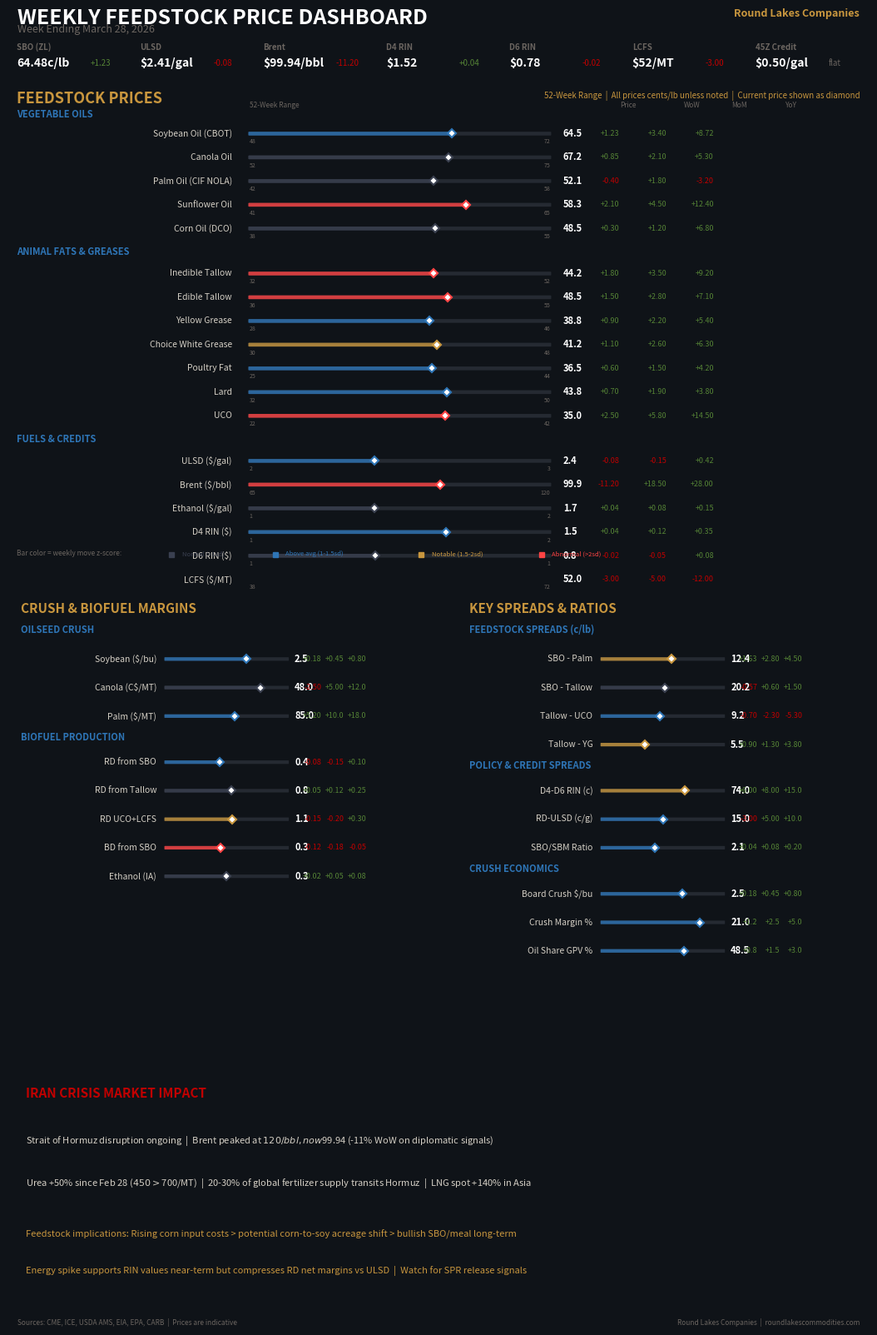

Write the Python code that produced this figure. (Note: this script raises an exception after producing the figure.)
"""Weekly Feedstock Price Dashboard — v3 with 52-week range bars."""
import matplotlib
matplotlib.use('Agg')
import matplotlib.pyplot as plt
from matplotlib.patches import FancyBboxPatch, FancyArrowPatch
import numpy as np

BG = '#0f1318'
PANEL = '#181d24'
GOLD = '#C8963E'
WHITE = '#FFFFFF'
LIGHT = '#D4CFC5'
GRAY = '#6B6560'
GREEN = '#548235'
RED = '#c00000'
BLUE = '#2e75b6'
RANGE_BG = '#252a32'
RANGE_BAR = '#3a4050'

def cc(s):
    try:
        v = float(str(s).replace('+','').replace('$','').replace('C','').replace('N/A','0').replace('flat','0'))
        if v > 0: return GREEN
        if v < 0: return RED
    except: pass
    return GRAY


def zscore_color(wow_val, avg_weekly_move=0.8):
    """
    Color the bar based on z-score of weekly change.
    avg_weekly_move is typical absolute weekly change for the commodity.
    """
    try:
        v = float(str(wow_val).replace('+',''))
        z = abs(v) / avg_weekly_move if avg_weekly_move > 0 else 0
        if z > 2.0:
            return '#ff4444' if v > 0 else '#ff4444'  # Bright red = abnormal move
        elif z > 1.5:
            return GOLD  # Gold = notable move
        elif z > 1.0:
            return BLUE  # Blue = above average
        else:
            return '#3a4050'  # Muted = normal
    except:
        return '#3a4050'


def draw_range_bar(ax, y, x_start, bar_width, low, high, current,
                   wow, mom, yoy, label, avg_move=0.8,
                   unit='', show_range_labels=True):
    """
    Draw a 52-week range bar with current price marker and WoW/MoM/YoY.
    Bar color based on z-score of weekly change.
    """
    bar_height = 0.006

    # Range bar background
    ax.add_patch(FancyBboxPatch(
        (x_start, y - bar_height/2), bar_width, bar_height,
        boxstyle="round,pad=0.001", facecolor=RANGE_BG, edgecolor='none',
        transform=ax.transAxes, zorder=1))

    # Bar color from z-score of weekly change
    bar_color = zscore_color(wow, avg_move)

    # Filled portion (low to current)
    if high > low:
        pct = (current - low) / (high - low)
        pct = max(0, min(1, pct))
        fill_width = bar_width * pct

        ax.add_patch(FancyBboxPatch(
            (x_start, y - bar_height/2), fill_width, bar_height,
            boxstyle="round,pad=0.001", facecolor=bar_color, edgecolor='none',
            transform=ax.transAxes, alpha=0.8, zorder=2))

        # Current price marker (diamond)
        marker_x = x_start + fill_width
        ax.plot(marker_x, y, marker='D', markersize=5, color=WHITE,
                transform=ax.transAxes, zorder=3, markeredgecolor=bar_color,
                markeredgewidth=1.5)

    # Label (left of bar)
    ax.text(x_start - 0.02, y, label, fontsize=7.5, color=LIGHT,
            transform=ax.transAxes, ha='right', va='center')

    # Current price (right of bar)
    price_x = x_start + bar_width + 0.015
    ax.text(price_x, y, f'{current:.1f}{unit}',
            fontsize=8, color=WHITE, fontweight='bold',
            transform=ax.transAxes, ha='left', va='center')

    # WoW / MoM / YoY changes
    chg_x = price_x + 0.065
    ax.text(chg_x, y, wow, fontsize=6.5, color=cc(wow),
            transform=ax.transAxes, ha='right', va='center')
    ax.text(chg_x + 0.055, y, mom, fontsize=6.5, color=cc(mom),
            transform=ax.transAxes, ha='right', va='center')
    ax.text(chg_x + 0.11, y, yoy, fontsize=6.5, color=cc(yoy),
            transform=ax.transAxes, ha='right', va='center')

    # Range labels (low / high)
    if show_range_labels:
        ax.text(x_start, y - bar_height - 0.004, f'{low:.0f}',
                fontsize=5, color=GRAY, transform=ax.transAxes, ha='left', va='top')
        ax.text(x_start + bar_width, y - bar_height - 0.004, f'{high:.0f}',
                fontsize=5, color=GRAY, transform=ax.transAxes, ha='right', va='top')


fig = plt.figure(figsize=(11, 17))
fig.patch.set_facecolor(BG)

# Title
fig.text(0.04, 0.99, 'WEEKLY FEEDSTOCK PRICE DASHBOARD', fontsize=18,
         fontweight='bold', color=WHITE, va='top')
fig.text(0.04, 0.979, 'Week Ending March 28, 2026', fontsize=9, color=GRAY, va='top')
fig.text(0.96, 0.99, 'Round Lakes Companies', fontsize=9, fontweight='bold',
         color=GOLD, va='top', ha='right')

# Gold accent line
fig.add_axes([0.03, 0.974, 0.94, 0.001]).set_facecolor(GOLD)
fig.axes[-1].axis('off')

# ── KEY BENCHMARKS ─────────────────────────────────────────────────
ax0 = fig.add_axes([0.03, 0.945, 0.94, 0.025])
ax0.set_facecolor(PANEL)
ax0.axis('off')

for i, (nm, pr, ch) in enumerate([
    ('SBO (ZL)', '64.48c/lb', '+1.23'),
    ('ULSD', '$2.41/gal', '-0.08'),
    ('Brent', '$99.94/bbl', '-11.20'),
    ('D4 RIN', '$1.52', '+0.04'),
    ('D6 RIN', '$0.78', '-0.02'),
    ('LCFS', '$52/MT', '-3.00'),
    ('45Z Credit', '$0.50/gal', 'flat'),
]):
    x = 0.01 + i * 0.143
    ax0.text(x, 0.82, nm, fontsize=7, color=GRAY, fontweight='bold',
             transform=ax0.transAxes, va='top')
    ax0.text(x, 0.25, pr, fontsize=10, color=WHITE, fontweight='bold',
             transform=ax0.transAxes, va='center')
    ax0.text(x + 0.085, 0.25, ch, fontsize=7, color=cc(ch),
             transform=ax0.transAxes, va='center')

# ═══════════════════════════════════════════════════════════════════
# FEEDSTOCK PRICES WITH RANGE BARS (full width)
# ═══════════════════════════════════════════════════════════════════
ax1 = fig.add_axes([0.03, 0.60, 0.94, 0.335])
ax1.set_facecolor(PANEL)
ax1.axis('off')

ax1.text(0.01, 0.99, 'FEEDSTOCK PRICES', fontsize=13, fontweight='bold',
         color=GOLD, transform=ax1.transAxes, va='top')
ax1.text(0.99, 0.99, '52-Week Range  |  All prices cents/lb unless noted  |  Current price shown as diamond',
         fontsize=7, color=GOLD, transform=ax1.transAxes, va='top', ha='right')

# Column headers
ax1.text(0.28, 0.955, '52-Week Range', fontsize=6, color=GRAY,
         transform=ax1.transAxes, ha='left')
ax1.text(0.72, 0.955, 'Price', fontsize=6, color=GRAY,
         transform=ax1.transAxes, ha='center')
ax1.text(0.795, 0.955, 'WoW', fontsize=6, color=GRAY,
         transform=ax1.transAxes, ha='center')
ax1.text(0.85, 0.955, 'MoM', fontsize=6, color=GRAY,
         transform=ax1.transAxes, ha='center')
ax1.text(0.91, 0.955, 'YoY', fontsize=6, color=GRAY,
         transform=ax1.transAxes, ha='center')

# Vegetable Oils header
ax1.text(0.01, 0.935, 'VEGETABLE OILS', fontsize=8, color=BLUE,
         fontweight='bold', transform=ax1.transAxes)

# (label, low_52wk, high_52wk, current, wow, mom, yoy, avg_weekly_move)
veg_oils = [
    ('Soybean Oil (CBOT)',   48.5, 72.3, 64.48, '+1.23', '+3.40', '+8.72', 1.0),
    ('Canola Oil',           52.0, 75.0, 67.20, '+0.85', '+2.10', '+5.30', 0.9),
    ('Palm Oil (CIF NOLA)',  42.0, 58.5, 52.10, '-0.40', '+1.80', '-3.20', 0.8),
    ('Sunflower Oil',        41.0, 65.0, 58.30, '+2.10', '+4.50', '+12.40', 0.7),
    ('Corn Oil (DCO)',       38.0, 55.0, 48.50, '+0.30', '+1.20', '+6.80', 0.6),
]

y = 0.90
for label, low, high, current, wow, mom, yoy, avg in veg_oils:
    draw_range_bar(ax1, y, 0.28, 0.35, low, high, current,
                   wow, mom, yoy, label, avg_move=avg)
    y -= 0.05

# Animal Fats header
y -= 0.015
ax1.text(0.01, y + 0.01, 'ANIMAL FATS & GREASES', fontsize=8, color=BLUE,
         fontweight='bold', transform=ax1.transAxes)
y -= 0.03

fats = [
    ('Inedible Tallow',      32.0, 52.0, 44.25, '+1.80', '+3.50', '+9.20', 0.8),
    ('Edible Tallow',        36.0, 55.0, 48.50, '+1.50', '+2.80', '+7.10', 0.7),
    ('Yellow Grease',        28.0, 46.0, 38.75, '+0.90', '+2.20', '+5.40', 0.7),
    ('Choice White Grease',  30.0, 48.0, 41.20, '+1.10', '+2.60', '+6.30', 0.7),
    ('Poultry Fat',          25.0, 44.0, 36.50, '+0.60', '+1.50', '+4.20', 0.5),
    ('Lard',                 32.0, 50.0, 43.80, '+0.70', '+1.90', '+3.80', 0.6),
    ('UCO',                  22.0, 42.0, 35.00, '+2.50', '+5.80', '+14.50', 0.8),
]

for label, low, high, current, wow, mom, yoy, avg in fats:
    draw_range_bar(ax1, y, 0.28, 0.35, low, high, current,
                   wow, mom, yoy, label, avg_move=avg)
    y -= 0.05

# Fuels & Credits header
y -= 0.015
ax1.text(0.01, y + 0.01, 'FUELS & CREDITS', fontsize=8, color=BLUE,
         fontweight='bold', transform=ax1.transAxes)
y -= 0.03

fuels = [
    ('ULSD ($/gal)',    1.85, 3.20, 2.41,  '-0.08', '-0.15', '+0.42', 0.06),
    ('Brent ($/bbl)',   65.0, 120.0, 99.94, '-11.20', '+18.50', '+28.00', 3.0),
    ('Ethanol ($/gal)', 1.45, 2.10, 1.72,  '+0.04', '+0.08', '+0.15', 0.04),
    ('D4 RIN ($)',      0.90, 1.85, 1.52,  '+0.04', '+0.12', '+0.35', 0.03),
    ('D6 RIN ($)',      0.55, 1.10, 0.78,  '-0.02', '-0.05', '+0.08', 0.02),
    ('LCFS ($/MT)',     38.0, 72.0, 52.0,  '-3.00', '-5.00', '-12.00', 2.0),
]

for label, low, high, current, wow, mom, yoy, avg in fuels:
    draw_range_bar(ax1, y, 0.28, 0.35, low, high, current,
                   wow, mom, yoy, label, avg_move=avg)
    y -= 0.05

# Legend for z-score bar colors
ax1.text(0.01, 0.01, 'Bar color = weekly move z-score:', fontsize=6, color=GRAY,
         transform=ax1.transAxes)
for clr, lbl, xp in [('#3a4050', 'Normal (<1sd)', 0.19),
                       (BLUE, 'Above avg (1-1.5sd)', 0.31),
                       (GOLD, 'Notable (1.5-2sd)', 0.48),
                       ('#ff4444', 'Abnormal (>2sd)', 0.62)]:
    ax1.plot(xp, 0.013, 's', markersize=5, color=clr,
             transform=ax1.transAxes, zorder=3)
    ax1.text(xp + 0.012, 0.01, lbl, fontsize=5.5, color=clr,
             transform=ax1.transAxes)

# ═══════════════════════════════════════════════════════════════════
# MARGINS & SPREADS (bottom half)
# ═══════════════════════════════════════════════════════════════════
ax2 = fig.add_axes([0.03, 0.27, 0.45, 0.31])
ax2.set_facecolor(PANEL)
ax2.axis('off')

ax2.text(0.03, 0.97, 'CRUSH & BIOFUEL MARGINS', fontsize=11, fontweight='bold',
         color=GOLD, transform=ax2.transAxes, va='top')

# Crush margins with range bars
ax2.text(0.03, 0.90, 'OILSEED CRUSH', fontsize=8, color=BLUE,
         fontweight='bold', transform=ax2.transAxes)

crush = [
    ('Soybean ($/bu)', 0.40, 3.50, 2.45, '+0.18', '+0.45', '+0.80', 0.15),
    ('Canola (C$/MT)', -10.0, 65.0, 48.0, '-2.50', '+5.00', '+12.0', 3.0),
    ('Palm ($/MT)', 40.0, 120.0, 85.0, '+5.20', '+10.0', '+18.0', 4.0),
]

y = 0.84
for label, low, high, current, wow, mom, yoy, avg in crush:
    draw_range_bar(ax2, y, 0.38, 0.30, low, high, current,
                   wow, mom, yoy, label, avg_move=avg, show_range_labels=False)
    y -= 0.065

ax2.text(0.03, y + 0.01, 'BIOFUEL PRODUCTION', fontsize=8, color=BLUE,
         fontweight='bold', transform=ax2.transAxes)
y -= 0.04

biofuel = [
    ('RD from SBO', -0.20, 1.20, 0.42, '-0.08', '-0.15', '+0.10', 0.06),
    ('RD from Tallow', 0.10, 1.50, 0.85, '+0.05', '+0.12', '+0.25', 0.05),
    ('RD UCO+LCFS', 0.30, 1.80, 1.12, '-0.15', '-0.20', '+0.30', 0.08),
    ('BD from SBO', -0.15, 0.80, 0.28, '-0.12', '-0.18', '-0.05', 0.05),
    ('Ethanol (IA)', 0.05, 0.65, 0.35, '+0.02', '+0.05', '+0.08', 0.03),
]

for label, low, high, current, wow, mom, yoy, avg in biofuel:
    draw_range_bar(ax2, y, 0.38, 0.30, low, high, current,
                   wow, mom, yoy, label, avg_move=avg, show_range_labels=False)
    y -= 0.065

# ── KEY SPREADS (bottom right) ────────────────────────────────────
ax3 = fig.add_axes([0.52, 0.27, 0.45, 0.31])
ax3.set_facecolor(PANEL)
ax3.axis('off')

ax3.text(0.03, 0.97, 'KEY SPREADS & RATIOS', fontsize=11, fontweight='bold',
         color=GOLD, transform=ax3.transAxes, va='top')

ax3.text(0.03, 0.90, 'FEEDSTOCK SPREADS (c/lb)', fontsize=8, color=BLUE,
         fontweight='bold', transform=ax3.transAxes)

spreads = [
    ('SBO - Palm', 5.0, 18.0, 12.38, '+1.63', '+2.80', '+4.50', 1.0),
    ('SBO - Tallow', 12.0, 28.0, 20.23, '-0.57', '+0.60', '+1.50', 0.8),
    ('Tallow - UCO', 4.0, 15.0, 9.25, '-0.70', '-2.30', '-5.30', 0.6),
    ('Tallow - YG', 3.0, 10.0, 5.50, '+0.90', '+1.30', '+3.80', 0.5),
]

y = 0.84
for label, low, high, current, wow, mom, yoy, avg in spreads:
    draw_range_bar(ax3, y, 0.35, 0.30, low, high, current,
                   wow, mom, yoy, label, avg_move=avg, show_range_labels=False)
    y -= 0.065

ax3.text(0.03, y + 0.01, 'POLICY & CREDIT SPREADS', fontsize=8, color=BLUE,
         fontweight='bold', transform=ax3.transAxes)
y -= 0.04

policy = [
    ('D4-D6 RIN (c)', 30.0, 95.0, 74.0, '+6.00', '+8.00', '+15.0', 3.0),
    ('RD-ULSD (c/g)', -10.0, 40.0, 15.0, '-3.00', '+5.00', '+10.0', 2.0),
    ('SBO/SBM Ratio', 1.60, 2.80, 2.12, '+0.04', '+0.08', '+0.20', 0.03),
]

for label, low, high, current, wow, mom, yoy, avg in policy:
    draw_range_bar(ax3, y, 0.35, 0.30, low, high, current,
                   wow, mom, yoy, label, avg_move=avg, show_range_labels=False)
    y -= 0.065

ax3.text(0.03, y + 0.01, 'CRUSH ECONOMICS', fontsize=8, color=BLUE,
         fontweight='bold', transform=ax3.transAxes)
y -= 0.04

econ = [
    ('Board Crush $/bu', 0.40, 3.50, 2.45, '+0.18', '+0.45', '+0.80', 0.15),
    ('Crush Margin %', 5.0, 25.0, 21.0, '+1.2', '+2.5', '+5.0', 1.0),
    ('Oil Share GPV %', 35.0, 55.0, 48.5, '+0.8', '+1.5', '+3.0', 0.6),
]

for label, low, high, current, wow, mom, yoy, avg in econ:
    draw_range_bar(ax3, y, 0.35, 0.30, low, high, current,
                   wow, mom, yoy, label, avg_move=avg, show_range_labels=False)
    y -= 0.065

# ── IRAN BANNER ───────────────────────────────────────────────────
ax4 = fig.add_axes([0.03, 0.09, 0.94, 0.15])
ax4.set_facecolor('#1a1210')
ax4.axis('off')

ax4.text(0.02, 0.92, 'IRAN CRISIS MARKET IMPACT', fontsize=11,
         fontweight='bold', color=RED, transform=ax4.transAxes, va='top')

ax4.text(0.02, 0.70,
    'Strait of Hormuz disruption ongoing  |  Brent peaked at $120/bbl, now $99.94 (-11% WoW on diplomatic signals)',
    fontsize=8, color=LIGHT, transform=ax4.transAxes, va='top')
ax4.text(0.02, 0.50,
    'Urea +50% since Feb 28 ($450 > $700/MT)  |  20-30% of global fertilizer supply transits Hormuz  |  LNG spot +140% in Asia',
    fontsize=8, color=LIGHT, transform=ax4.transAxes, va='top')
ax4.text(0.02, 0.25,
    'Feedstock implications: Rising corn input costs > potential corn-to-soy acreage shift > bullish SBO/meal long-term',
    fontsize=8, color=GOLD, style='italic', transform=ax4.transAxes, va='top')
ax4.text(0.02, 0.08,
    'Energy spike supports RIN values near-term but compresses RD net margins vs ULSD  |  Watch for SPR release signals',
    fontsize=8, color=GOLD, style='italic', transform=ax4.transAxes, va='top')

# ── Footer ─────────────────────────────────────────────────────────
fig.text(0.04, 0.06, 'Sources: CME, ICE, USDA AMS, EIA, EPA, CARB  |  Prices are indicative',
         fontsize=6, color=GRAY)
fig.text(0.96, 0.06, 'Round Lakes Companies  |  roundlakescommodities.com',
         fontsize=6, color=GRAY, ha='right')

plt.savefig('data/generated_graphics/charts/weekly_price_dashboard_v3.png',
            dpi=150, facecolor=fig.get_facecolor())
plt.close()
print('Saved weekly_price_dashboard_v3.png')
